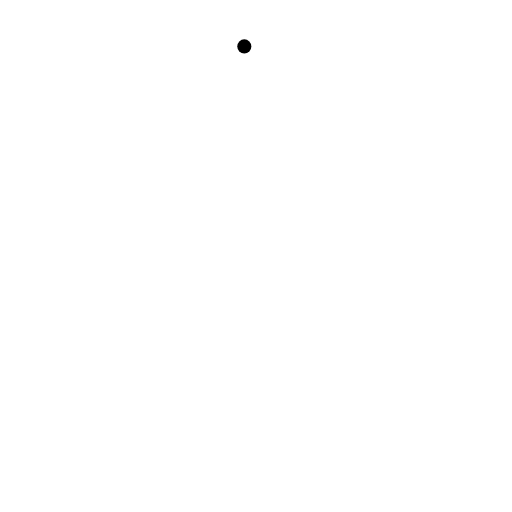
t = 0.00 s
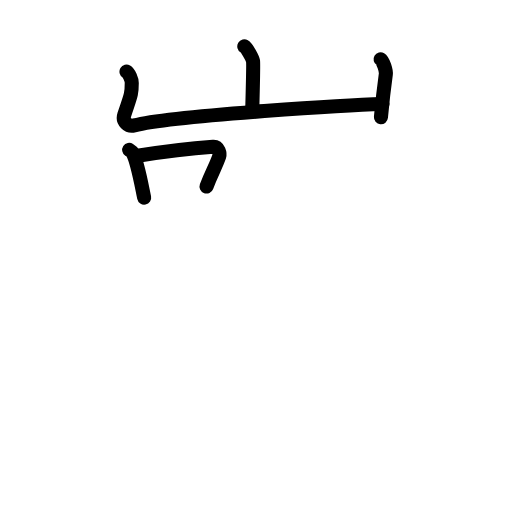
t = 4.50 s
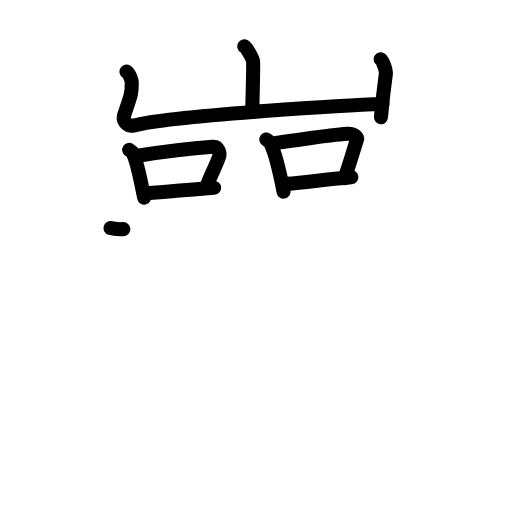
t = 9.17 s
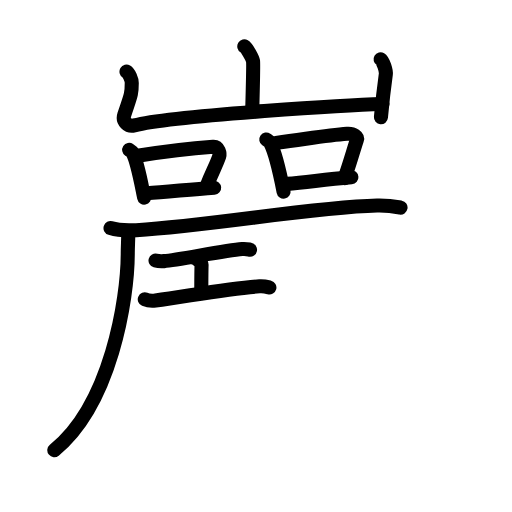
t = 13.83 s
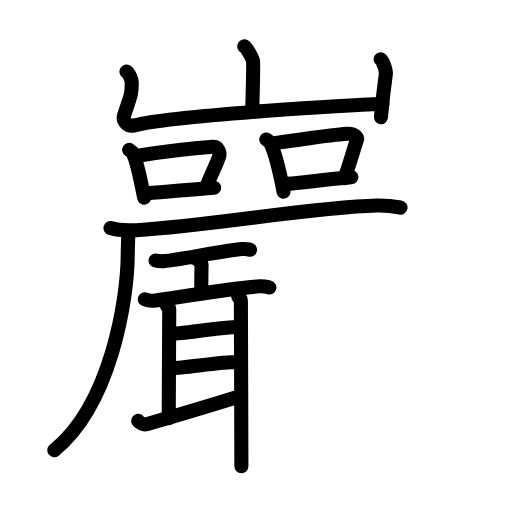
t = 18.50 s
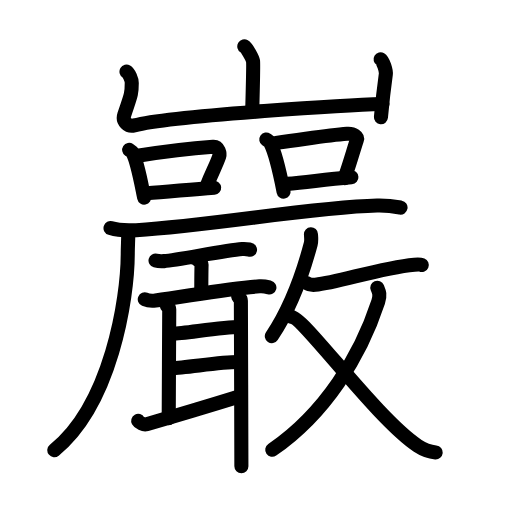
t = 23.00 s

The animated SVG that drew these frames (rendered in a browser with its animation timeline set to each time). Animation: 72 SMIL elements (animate=72); one cycle of 23.00 s.

<?xml version="1.0" encoding="UTF-8"?>
<!--
AniKanjiVG is licensed by CC-BY-SA Paul C. Sommerhoff (https://bitbucket.org/sommerhoff/anikanjivg).
AniKanjiVG uses KanjiVG which is licensed by CC-BY-SA Ulrich Apel (http://kanjivg.tagaini.net).
See also http://creativecommons.org/licenses/by-sa/3.0/
-->
<svg xmlns:kvg='http://kanjivg.tagaini.net' xmlns='http://www.w3.org/2000/svg' width='109' height='109' viewBox='0 0 109 109' style='fill:none;stroke:#000000;stroke-width:3;stroke-linecap:round;stroke-linejoin:round;' id="kvg:kanji_05dd6"><g id="kvg:05dd6" kvg:element="巖"><g id="kvg:05dd6-g1" kvg:element="山" kvg:position="top" kvg:radical="general"><path id="kvg:05dd6-s1" kvg:type="㇑a" d="M52.01,9.88c0.56,0.33,1.75,2.48,1.86,3.15c0.11,0.66-0.07,6.58-0.18,10.73"><animate attributeName="d" begin="0.0s" dur="0.5s" from="M52.01,9.88C52.01,9.88,52.01,9.88,52.01,9.88" to="M52.01,9.88c0.56,0.33,1.75,2.48,1.86,3.15" />
<animate attributeName="d" begin="0.5s" dur="0.5s" from="M52.01,9.88c0.56,0.33,1.75,2.48,1.86,3.15c0,0,0,0,0,0,0" to="M52.01,9.88c0.56,0.33,1.75,2.48,1.86,3.15c0.11,0.66-0.07,6.58-0.18,10.73" />
</path>
<path id="kvg:05dd6-s2" kvg:type="㇄a" d="M26.93,15.25c0.56,0.33,1.12,1.73,1.12,2.41c0,2.59-0.3,2.84-1.59,6.76c-0.48,1.45,0.83,2.61,2.11,2.28c8.43-2.2,47.83-4.42,52.85-4.55"><animate attributeName="d" begin="1.0s" dur="0.25s" from="M26.93,15.25C26.93,15.25,26.93,15.25,26.93,15.25" to="M26.93,15.25c0.56,0.33,1.12,1.73,1.12,2.41" />
<animate attributeName="d" begin="1.25s" dur="0.25s" from="M26.93,15.25c0.56,0.33,1.12,1.73,1.12,2.41c0,0,0,0,0,0,0" to="M26.93,15.25c0.56,0.33,1.12,1.73,1.12,2.41c0,2.59-0.3,2.84-1.59,6.76" />
<animate attributeName="d" begin="1.5s" dur="0.25s" from="M26.93,15.25c0.56,0.33,1.12,1.73,1.12,2.41c0,2.59-0.3,2.84-1.59,6.76c0,0,0,0,0,0,0" to="M26.93,15.25c0.56,0.33,1.12,1.73,1.12,2.41c0,2.59-0.3,2.84-1.59,6.76c-0.48,1.45,0.83,2.61,2.11,2.28" />
<animate attributeName="d" begin="1.75s" dur="0.25s" from="M26.93,15.25c0.56,0.33,1.12,1.73,1.12,2.41c0,2.59-0.3,2.84-1.59,6.76c-0.48,1.45,0.83,2.61,2.11,2.28c0,0,0,0,0,0,0" to="M26.93,15.25c0.56,0.33,1.12,1.73,1.12,2.41c0,2.59-0.3,2.84-1.59,6.76c-0.48,1.45,0.83,2.61,2.11,2.28c8.43-2.2,47.83-4.42,52.85-4.55" />
<animate attributeName="d" begin="0s" dur="1.0s" from="M-100,-100" to="M-100,-100" />
</path>
<path id="kvg:05dd6-s3" kvg:type="㇑" d="M81.02,12.62c0.56,0.33,1.21,2.48,1.12,3.15c-0.56,4.07-0.64,4.73-1.04,9.19"><animate attributeName="d" begin="2.0s" dur="0.5s" from="M81.02,12.62C81.02,12.62,81.02,12.62,81.02,12.62" to="M81.02,12.62c0.56,0.33,1.21,2.48,1.12,3.15" />
<animate attributeName="d" begin="2.5s" dur="0.5s" from="M81.02,12.62c0.56,0.33,1.21,2.48,1.12,3.15c0,0,0,0,0,0,0" to="M81.02,12.62c0.56,0.33,1.21,2.48,1.12,3.15c-0.56,4.07-0.64,4.73-1.04,9.19" />
<animate attributeName="d" begin="0s" dur="2.0s" from="M-100,-100" to="M-100,-100" />
</path>
</g>
<g id="kvg:05dd6-g2" kvg:element="嚴" kvg:position="bottom"><g id="kvg:05dd6-g3" kvg:position="top"><g id="kvg:05dd6-g4" kvg:element="口" kvg:position="left"><path id="kvg:05dd6-s4" kvg:type="㇑" d="M27.5,31.91c0.29,0.19,0.59,0.34,0.72,0.58c1.01,1.85,1.78,6.25,2.47,9.57"><animate attributeName="d" begin="3.0s" dur="0.5s" from="M27.5,31.91C27.5,31.91,27.5,31.91,27.5,31.91" to="M27.5,31.91c0.29,0.19,0.59,0.34,0.72,0.58" />
<animate attributeName="d" begin="3.5s" dur="0.5s" from="M27.5,31.91c0.29,0.19,0.59,0.34,0.72,0.58c0,0,0,0,0,0,0" to="M27.5,31.91c0.29,0.19,0.59,0.34,0.72,0.58c1.01,1.85,1.78,6.25,2.47,9.57" />
<animate attributeName="d" begin="0s" dur="3.0s" from="M-100,-100" to="M-100,-100" />
</path>
<path id="kvg:05dd6-s5" kvg:type="㇕b" d="M29.31,33.17c5.95-0.96,12.64-1.68,16.04-1.92c1.25-0.09,1.49,1.53,1.32,2.05c-0.74,2.16-1.6,3.42-2.7,6.41"><animate attributeName="d" begin="4.0s" dur="0.3333333333333333s" from="M29.31,33.17C29.31,33.17,29.31,33.17,29.31,33.17" to="M29.31,33.17c5.95-0.96,12.64-1.68,16.04-1.92" />
<animate attributeName="d" begin="4.333333333333333s" dur="0.3333333333333333s" from="M29.31,33.17c5.95-0.96,12.64-1.68,16.04-1.92c0,0,0,0,0,0,0" to="M29.31,33.17c5.95-0.96,12.64-1.68,16.04-1.92c1.25-0.09,1.49,1.53,1.32,2.05" />
<animate attributeName="d" begin="4.666666666666667s" dur="0.3333333333333333s" from="M29.31,33.17c5.95-0.96,12.64-1.68,16.04-1.92c1.25-0.09,1.49,1.53,1.32,2.05c0,0,0,0,0,0,0" to="M29.31,33.17c5.95-0.96,12.64-1.68,16.04-1.92c1.25-0.09,1.49,1.53,1.32,2.05c-0.74,2.16-1.6,3.42-2.7,6.41" />
<animate attributeName="d" begin="0s" dur="4.0s" from="M-100,-100" to="M-100,-100" />
</path>
<path id="kvg:05dd6-s6" kvg:type="㇐b" d="M31.26,41.14c4-0.28,8.83-0.75,14.33-1.17"><animate attributeName="d" begin="5.0s" dur="1.0s" from="M31.26,41.14C31.26,41.14,31.26,41.14,31.26,41.14" to="M31.26,41.14c4-0.28,8.83-0.75,14.33-1.17" />
<animate attributeName="d" begin="0s" dur="5.0s" from="M-100,-100" to="M-100,-100" />
</path>
</g>
<g id="kvg:05dd6-g5" kvg:element="口" kvg:position="right"><path id="kvg:05dd6-s7" kvg:type="㇑" d="M56.69,29.71c0.33,0.23,0.68,0.41,0.83,0.69c1.16,2.23,2.06,6.38,2.85,10.39"><animate attributeName="d" begin="6.0s" dur="0.5s" from="M56.69,29.71C56.69,29.71,56.69,29.71,56.69,29.71" to="M56.69,29.71c0.33,0.23,0.68,0.41,0.83,0.69" />
<animate attributeName="d" begin="6.5s" dur="0.5s" from="M56.69,29.71c0.33,0.23,0.68,0.41,0.83,0.69c0,0,0,0,0,0,0" to="M56.69,29.71c0.33,0.23,0.68,0.41,0.83,0.69c1.16,2.23,2.06,6.38,2.85,10.39" />
<animate attributeName="d" begin="0s" dur="6.0s" from="M-100,-100" to="M-100,-100" />
</path>
<path id="kvg:05dd6-s8" kvg:type="㇕b" d="M58.78,30.42c8.29-1.12,11.19-1.65,15.11-1.94c1.43-0.11,2.3,0.64,2.09,1.27c-0.85,2.61-1.35,4.55-2.61,8.16"><animate attributeName="d" begin="7.0s" dur="0.3333333333333333s" from="M58.78,30.42C58.78,30.42,58.78,30.42,58.78,30.42" to="M58.78,30.42c8.29-1.12,11.19-1.65,15.11-1.94" />
<animate attributeName="d" begin="7.333333333333333s" dur="0.3333333333333333s" from="M58.78,30.42c8.29-1.12,11.19-1.65,15.11-1.94c0,0,0,0,0,0,0" to="M58.78,30.42c8.29-1.12,11.19-1.65,15.11-1.94c1.43-0.11,2.3,0.64,2.09,1.27" />
<animate attributeName="d" begin="7.666666666666667s" dur="0.3333333333333333s" from="M58.78,30.42c8.29-1.12,11.19-1.65,15.11-1.94c1.43-0.11,2.3,0.64,2.09,1.27c0,0,0,0,0,0,0" to="M58.78,30.42c8.29-1.12,11.19-1.65,15.11-1.94c1.43-0.11,2.3,0.64,2.09,1.27c-0.85,2.61-1.35,4.55-2.61,8.16" />
<animate attributeName="d" begin="0s" dur="7.0s" from="M-100,-100" to="M-100,-100" />
</path>
<path id="kvg:05dd6-s9" kvg:type="㇐b" d="M61.02,39.14c4.61-0.33,7.46-0.9,13.79-1.41"><animate attributeName="d" begin="8.0s" dur="1.0s" from="M61.02,39.14C61.02,39.14,61.02,39.14,61.02,39.14" to="M61.02,39.14c4.61-0.33,7.46-0.9,13.79-1.41" />
<animate attributeName="d" begin="0s" dur="8.0s" from="M-100,-100" to="M-100,-100" />
</path>
</g>
</g>
<g id="kvg:05dd6-g6" kvg:position="bottom"><g id="kvg:05dd6-g7" kvg:element="厂" kvg:position="tare"><path id="kvg:05dd6-s10" kvg:type="㇐" d="M23.53,48.56C24.96,49,27.57,49.08,29,49c16.72-1.03,37.13-4.87,51.28-5.24c2.38-0.06,3.8,0.21,4.99,0.43"><animate attributeName="d" begin="9.0s" dur="0.3333333333333333s" from="M23.53,48.56C23.53,48.56,23.53,48.56,23.53,48.56" to="M23.53,48.56C24.96,49,27.57,49.08,29,49" />
<animate attributeName="d" begin="9.333333333333334s" dur="0.3333333333333333s" from="M23.53,48.56C24.96,49,27.57,49.08,29,49c0,0,0,0,0,0,0" to="M23.53,48.56C24.96,49,27.57,49.08,29,49c16.72-1.03,37.13-4.87,51.28-5.24" />
<animate attributeName="d" begin="9.666666666666666s" dur="0.3333333333333333s" from="M23.53,48.56C24.96,49,27.57,49.08,29,49c16.72-1.03,37.13-4.87,51.28-5.24c0,0,0,0,0,0,0" to="M23.53,48.56C24.96,49,27.57,49.08,29,49c16.72-1.03,37.13-4.87,51.28-5.24c2.38-0.06,3.8,0.21,4.99,0.43" />
<animate attributeName="d" begin="0s" dur="9.0s" from="M-100,-100" to="M-100,-100" />
</path>
<path id="kvg:05dd6-s11" kvg:type="㇒" d="M27.29,49.59c0.05,1.06-0.09,2.74-0.09,4.28c0,9.93-3.63,32.26-15.64,41.97"><animate attributeName="d" begin="10.0s" dur="0.5s" from="M27.29,49.59C27.29,49.59,27.29,49.59,27.29,49.59" to="M27.29,49.59c0.05,1.06-0.09,2.74-0.09,4.28" />
<animate attributeName="d" begin="10.5s" dur="0.5s" from="M27.29,49.59c0.05,1.06-0.09,2.74-0.09,4.28c0,0,0,0,0,0,0" to="M27.29,49.59c0.05,1.06-0.09,2.74-0.09,4.28c0,9.93-3.63,32.26-15.64,41.97" />
<animate attributeName="d" begin="0s" dur="10.0s" from="M-100,-100" to="M-100,-100" />
</path>
</g>
<g id="kvg:05dd6-g8" kvg:element="敢"><g id="kvg:05dd6-g9" kvg:position="left"><path id="kvg:05dd6-s12" kvg:type="㇐" d="M33.11,55.46c0.47,0.13,1.34,0.17,1.82,0.13c3.02-0.23,12.71-2.23,16.64-2.56c0.79-0.07,1.26,0.06,1.66,0.13"><animate attributeName="d" begin="11.0s" dur="0.3333333333333333s" from="M33.11,55.46C33.11,55.46,33.11,55.46,33.11,55.46" to="M33.11,55.46c0.47,0.13,1.34,0.17,1.82,0.13" />
<animate attributeName="d" begin="11.333333333333334s" dur="0.3333333333333333s" from="M33.11,55.46c0.47,0.13,1.34,0.17,1.82,0.13c0,0,0,0,0,0,0" to="M33.11,55.46c0.47,0.13,1.34,0.17,1.82,0.13c3.02-0.23,12.71-2.23,16.64-2.56" />
<animate attributeName="d" begin="11.666666666666666s" dur="0.3333333333333333s" from="M33.11,55.46c0.47,0.13,1.34,0.17,1.82,0.13c3.02-0.23,12.71-2.23,16.64-2.56c0,0,0,0,0,0,0" to="M33.11,55.46c0.47,0.13,1.34,0.17,1.82,0.13c3.02-0.23,12.71-2.23,16.64-2.56c0.79-0.07,1.26,0.06,1.66,0.13" />
<animate attributeName="d" begin="0s" dur="11.0s" from="M-100,-100" to="M-100,-100" />
</path>
<path id="kvg:05dd6-s13" kvg:type="㇑" d="M41.12,54.81c0.75,0.18,1.81,1.04,1.79,1.55c-0.05,1.6-0.05,4.32-0.06,5.78"><animate attributeName="d" begin="12.0s" dur="0.5s" from="M41.12,54.81C41.12,54.81,41.12,54.81,41.12,54.81" to="M41.12,54.81c0.75,0.18,1.81,1.04,1.79,1.55" />
<animate attributeName="d" begin="12.5s" dur="0.5s" from="M41.12,54.81c0.75,0.18,1.81,1.04,1.79,1.55c0,0,0,0,0,0,0" to="M41.12,54.81c0.75,0.18,1.81,1.04,1.79,1.55c-0.05,1.6-0.05,4.32-0.06,5.78" />
<animate attributeName="d" begin="0s" dur="12.0s" from="M-100,-100" to="M-100,-100" />
</path>
<g id="kvg:05dd6-g10" kvg:element="耳"><path id="kvg:05dd6-s14" kvg:type="㇐" d="M30.82,63.73c0.6,0.25,1.69,0.33,2.29,0.25c6.74-0.9,15.58-2.61,22.15-3.03c0.99-0.06,1.59,0.12,2.09,0.25"><animate attributeName="d" begin="13.0s" dur="0.3333333333333333s" from="M30.82,63.73C30.82,63.73,30.82,63.73,30.82,63.73" to="M30.82,63.73c0.6,0.25,1.69,0.33,2.29,0.25" />
<animate attributeName="d" begin="13.333333333333334s" dur="0.3333333333333333s" from="M30.82,63.73c0.6,0.25,1.69,0.33,2.29,0.25c0,0,0,0,0,0,0" to="M30.82,63.73c0.6,0.25,1.69,0.33,2.29,0.25c6.74-0.9,15.58-2.61,22.15-3.03" />
<animate attributeName="d" begin="13.666666666666666s" dur="0.3333333333333333s" from="M30.82,63.73c0.6,0.25,1.69,0.33,2.29,0.25c6.74-0.9,15.58-2.61,22.15-3.03c0,0,0,0,0,0,0" to="M30.82,63.73c0.6,0.25,1.69,0.33,2.29,0.25c6.74-0.9,15.58-2.61,22.15-3.03c0.99-0.06,1.59,0.12,2.09,0.25" />
<animate attributeName="d" begin="0s" dur="13.0s" from="M-100,-100" to="M-100,-100" />
</path>
<path id="kvg:05dd6-s15" kvg:type="㇑a" d="M35.47,64.97c0.22,0.35,0.56,0.35,0.56,0.93c0,0.58-0.11,21.03-0.11,23.12"><animate attributeName="d" begin="14.0s" dur="0.5s" from="M35.47,64.97C35.47,64.97,35.47,64.97,35.47,64.97" to="M35.47,64.97c0.22,0.35,0.56,0.35,0.56,0.93" />
<animate attributeName="d" begin="14.5s" dur="0.5s" from="M35.47,64.97c0.22,0.35,0.56,0.35,0.56,0.93c0,0,0,0,0,0,0" to="M35.47,64.97c0.22,0.35,0.56,0.35,0.56,0.93c0,0.58-0.11,21.03-0.11,23.12" />
<animate attributeName="d" begin="0s" dur="14.0s" from="M-100,-100" to="M-100,-100" />
</path>
<path id="kvg:05dd6-s16" kvg:type="㇐a" d="M36.83,71.01c2.16,0,10.42-1.4,14.12-1.4"><animate attributeName="d" begin="15.0s" dur="1.0s" from="M36.83,71.01C36.83,71.01,36.83,71.01,36.83,71.01" to="M36.83,71.01c2.16,0,10.42-1.4,14.12-1.4" />
<animate attributeName="d" begin="0s" dur="15.0s" from="M-100,-100" to="M-100,-100" />
</path>
<path id="kvg:05dd6-s17" kvg:type="㇐a" d="M36.6,78.34c2.67,0,10.12-1.28,14.01-1.28"><animate attributeName="d" begin="16.0s" dur="1.0s" from="M36.6,78.34C36.6,78.34,36.6,78.34,36.6,78.34" to="M36.6,78.34c2.67,0,10.12-1.28,14.01-1.28" />
<animate attributeName="d" begin="0s" dur="16.0s" from="M-100,-100" to="M-100,-100" />
</path>
<path id="kvg:05dd6-s18" kvg:type="㇀" d="M29.42,89.59c0.2,0.36,1.12,0.91,1.79,0.72c7.47-2.15,14.81-4.38,20.05-6"><animate attributeName="d" begin="17.0s" dur="0.5s" from="M29.42,89.59C29.42,89.59,29.42,89.59,29.42,89.59" to="M29.42,89.59c0.2,0.36,1.12,0.91,1.79,0.72" />
<animate attributeName="d" begin="17.5s" dur="0.5s" from="M29.42,89.59c0.2,0.36,1.12,0.91,1.79,0.72c0,0,0,0,0,0,0" to="M29.42,89.59c0.2,0.36,1.12,0.91,1.79,0.72c7.47-2.15,14.81-4.38,20.05-6" />
<animate attributeName="d" begin="0s" dur="17.0s" from="M-100,-100" to="M-100,-100" />
</path>
<path id="kvg:05dd6-s19" kvg:type="㇑" d="M50.72,63.11c0.22,0.46,0.56,0.35,0.56,0.93c0,0.58,0.11,30.45,0.11,35.22"><animate attributeName="d" begin="18.0s" dur="0.5s" from="M50.72,63.11C50.72,63.11,50.72,63.11,50.72,63.11" to="M50.72,63.11c0.22,0.46,0.56,0.35,0.56,0.93" />
<animate attributeName="d" begin="18.5s" dur="0.5s" from="M50.72,63.11c0.22,0.46,0.56,0.35,0.56,0.93c0,0,0,0,0,0,0" to="M50.72,63.11c0.22,0.46,0.56,0.35,0.56,0.93c0,0.58,0.11,30.45,0.11,35.22" />
<animate attributeName="d" begin="0s" dur="18.0s" from="M-100,-100" to="M-100,-100" />
</path>
</g>
</g>
<g id="kvg:05dd6-g11" kvg:element="攵" kvg:variant="true" kvg:original="攴" kvg:position="right"><g id="kvg:05dd6-g12" kvg:position="top"><path id="kvg:05dd6-s20" kvg:type="㇒" d="M66.2,49.86c0.02,0.52,0.15,1.38-0.05,2.09c-1.23,4.6-4.01,13.25-8.28,19.61"><animate attributeName="d" begin="19.0s" dur="0.5s" from="M66.2,49.86C66.2,49.86,66.2,49.86,66.2,49.86" to="M66.2,49.86c0.02,0.52,0.15,1.38-0.05,2.09" />
<animate attributeName="d" begin="19.5s" dur="0.5s" from="M66.2,49.86c0.02,0.52,0.15,1.38-0.05,2.09c0,0,0,0,0,0,0" to="M66.2,49.86c0.02,0.52,0.15,1.38-0.05,2.09c-1.23,4.6-4.01,13.25-8.28,19.61" />
<animate attributeName="d" begin="0s" dur="19.0s" from="M-100,-100" to="M-100,-100" />
</path>
<path id="kvg:05dd6-s21" kvg:type="㇐" d="M65.32,60.25c0.47,0.37,1.33,0.41,1.8,0.37c4.89-0.43,13.64-3.59,21.1-4.28c0.84-0.08,1.35-0.02,1.57,0.07"><animate attributeName="d" begin="20.0s" dur="0.3333333333333333s" from="M65.32,60.25C65.32,60.25,65.32,60.25,65.32,60.25" to="M65.32,60.25c0.47,0.37,1.33,0.41,1.8,0.37" />
<animate attributeName="d" begin="20.333333333333332s" dur="0.3333333333333333s" from="M65.32,60.25c0.47,0.37,1.33,0.41,1.8,0.37c0,0,0,0,0,0,0" to="M65.32,60.25c0.47,0.37,1.33,0.41,1.8,0.37c4.89-0.43,13.64-3.59,21.1-4.28" />
<animate attributeName="d" begin="20.666666666666668s" dur="0.3333333333333333s" from="M65.32,60.25c0.47,0.37,1.33,0.41,1.8,0.37c4.89-0.43,13.64-3.59,21.1-4.28c0,0,0,0,0,0,0" to="M65.32,60.25c0.47,0.37,1.33,0.41,1.8,0.37c4.89-0.43,13.64-3.59,21.1-4.28c0.84-0.08,1.35-0.02,1.57,0.07" />
<animate attributeName="d" begin="0s" dur="20.0s" from="M-100,-100" to="M-100,-100" />
</path>
</g>
<g id="kvg:05dd6-g13" kvg:element="乂" kvg:position="bottom"><g id="kvg:05dd6-g14" kvg:element="丿"><path id="kvg:05dd6-s22" kvg:type="㇒" d="M80.33,61.26c0.36,0.85,0.68,1.49,0.18,3C76.75,75.75,69.25,88,57.96,95.74"><animate attributeName="d" begin="21.0s" dur="0.5s" from="M80.33,61.26C80.33,61.26,80.33,61.26,80.33,61.26" to="M80.33,61.26c0.36,0.85,0.68,1.49,0.18,3" />
<animate attributeName="d" begin="21.5s" dur="0.5s" from="M80.33,61.26c0.36,0.85,0.68,1.49,0.18,3c0,0,0,0,0,0,0" to="M80.33,61.26c0.36,0.85,0.68,1.49,0.18,3C76.75,75.75,69.25,88,57.96,95.74" />
<animate attributeName="d" begin="0s" dur="21.0s" from="M-100,-100" to="M-100,-100" />
</path>
</g>
<path id="kvg:05dd6-s23" kvg:type="㇏" d="M62.11,67.49c2.64,0.21,18.1,21.65,26.83,27.42c1.59,1.05,2.54,1.28,3.82,1.4"><animate attributeName="d" begin="22.0s" dur="0.5s" from="M62.11,67.49C62.11,67.49,62.11,67.49,62.11,67.49" to="M62.11,67.49c2.64,0.21,18.1,21.65,26.83,27.42" />
<animate attributeName="d" begin="22.5s" dur="0.5s" from="M62.11,67.49c2.64,0.21,18.1,21.65,26.83,27.42c0,0,0,0,0,0,0" to="M62.11,67.49c2.64,0.21,18.1,21.65,26.83,27.42c1.59,1.05,2.54,1.28,3.82,1.4" />
<animate attributeName="d" begin="0s" dur="22.0s" from="M-100,-100" to="M-100,-100" />
</path>
</g>
</g>
</g>
</g>
</g>
</g>
</svg>
